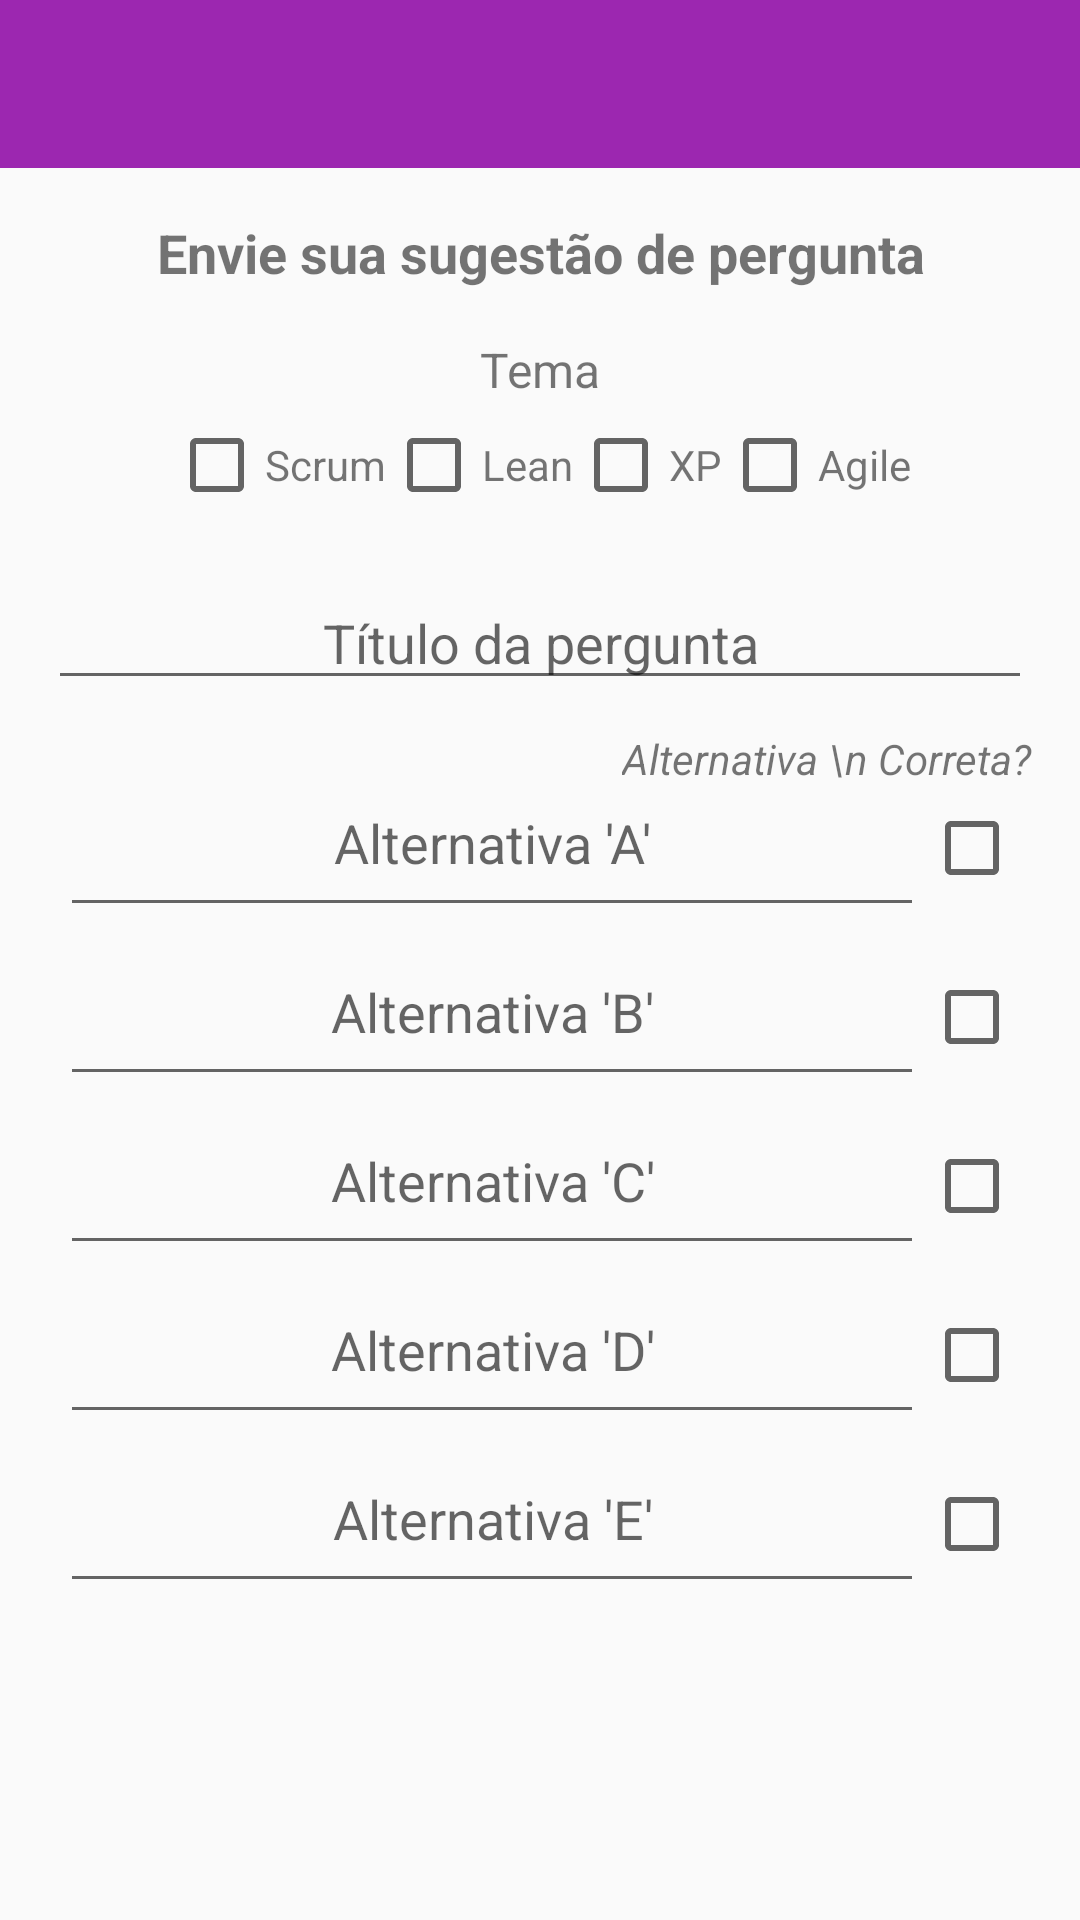

Write the Android layout XML for this screen, with the resource values it uses.
<!-- AndroidManifest.xml: application theme AppTheme -->
<!-- res/layout/activity_oficina.xml -->
<?xml version="1.0" encoding="utf-8"?>
<LinearLayout
    xmlns:android="http://schemas.android.com/apk/res/android"
    xmlns:tools="http://schemas.android.com/tools"
    android:layout_width="match_parent"
    android:layout_height="match_parent"
    tools:context="com.joaopaulo.cap3.activity.OficinaActivity"
    android:orientation="vertical">


    <include layout="@layout/include_toolbar"/>

    <LinearLayout
        android:layout_width="match_parent"
        android:layout_height="match_parent"
        android:orientation="vertical">

        <TextView
            android:layout_width="match_parent"
            android:layout_height="wrap_content"
            android:text="Envie sua sugestão de pergunta"
            android:textSize="18dp"
            android:textStyle="bold"
            android:gravity="center_horizontal"
            android:padding="16dp"/>

        <TextView
            android:layout_width="wrap_content"
            android:layout_height="wrap_content"
            android:textSize="16dp"
            android:text="Tema"
            android:layout_gravity="center"/>


        <LinearLayout
            android:layout_width="match_parent"
            android:layout_height="wrap_content"
            android:orientation="horizontal"
            android:gravity="center_horizontal"
            android:padding="5dp">

            <CheckBox
                android:layout_width="wrap_content"
                android:layout_height="wrap_content" />

            <TextView
                android:layout_width="wrap_content"
                android:layout_height="wrap_content"
                android:text="Scrum"/>

            <CheckBox
                android:layout_width="wrap_content"
                android:layout_height="wrap_content" />

            <TextView
                android:layout_width="wrap_content"
                android:layout_height="wrap_content"
                android:text="Lean"/>

            <CheckBox
                android:layout_width="wrap_content"
                android:layout_height="wrap_content" />

            <TextView
                android:layout_width="wrap_content"
                android:layout_height="wrap_content"
                android:text="XP"/>

            <CheckBox
                android:layout_width="wrap_content"
                android:layout_height="wrap_content" />

            <TextView
                android:layout_width="wrap_content"
                android:layout_height="wrap_content"
                android:text="Agile"/>
        </LinearLayout>



    <LinearLayout
        android:layout_width="match_parent"
        android:layout_height="wrap_content"
        android:orientation="vertical"
        android:padding="16dp">


        <EditText
            android:layout_width="match_parent"
            android:layout_weight="1"
            android:layout_height="wrap_content"
            android:hint="Título da pergunta"
            android:gravity="center"/>

        <TextView
            android:layout_width="wrap_content"
            android:layout_height="wrap_content"
            android:text="Alternativa \n Correta?"
            android:textStyle="italic"
            android:layout_marginTop="10dp"
            android:layout_gravity="right"/>
    </LinearLayout>


    <LinearLayout
        android:layout_width="match_parent"
        android:layout_height="match_parent"
        android:orientation="vertical"
        android:paddingLeft="20dp"
        android:paddingRight="20dp"
        android:layout_marginTop="-20dp">

    <LinearLayout
        android:layout_width="match_parent"
        android:layout_height="wrap_content"
        android:orientation="horizontal"
        >

        <EditText
            android:layout_width="match_parent"
            android:layout_weight="1"
            android:layout_height="wrap_content"
            android:hint="Alternativa 'A'"
            android:gravity="center"
            android:paddingBottom="16dp"
            android:paddingLeft="16dp"
            android:paddingRight="16dp"/>


        <CheckBox
            android:layout_width="wrap_content"
            android:layout_height="wrap_content"
            android:layout_weight="0"/>
    </LinearLayout>


    <LinearLayout
        android:layout_width="match_parent"
        android:layout_height="wrap_content"
        android:orientation="horizontal">

        <EditText
            android:layout_width="match_parent"
            android:layout_weight="1"
            android:layout_height="wrap_content"
            android:hint="Alternativa 'B'"
            android:gravity="center"
            android:padding="16dp"/>


        <CheckBox
            android:layout_width="wrap_content"
            android:layout_height="wrap_content"
            android:layout_weight="0"/>
    </LinearLayout>

    <LinearLayout
        android:layout_width="match_parent"
        android:layout_height="wrap_content"
        android:orientation="horizontal">

        <EditText
            android:layout_width="match_parent"
            android:layout_weight="1"
            android:layout_height="wrap_content"
            android:hint="Alternativa 'C'"
            android:gravity="center"
            android:padding="16dp"/>


        <CheckBox
            android:layout_width="wrap_content"
            android:layout_height="wrap_content"
            android:layout_weight="0"/>
    </LinearLayout>

    <LinearLayout
        android:layout_width="match_parent"
        android:layout_height="wrap_content"
        android:orientation="horizontal">

        <EditText
            android:layout_width="match_parent"
            android:layout_weight="1"
            android:layout_height="wrap_content"
            android:hint="Alternativa 'D'"
            android:gravity="center"
            android:padding="16dp"/>


        <CheckBox
            android:layout_width="wrap_content"
            android:layout_height="wrap_content"
            android:layout_weight="0"/>
    </LinearLayout>

    <LinearLayout
        android:layout_width="match_parent"
        android:layout_height="wrap_content"
        android:orientation="horizontal">

        <EditText
            android:layout_width="match_parent"
            android:layout_weight="1"
            android:layout_height="wrap_content"
            android:hint="Alternativa 'E'"
            android:gravity="center"
            android:padding="16dp"/>


        <CheckBox
            android:layout_width="wrap_content"
            android:layout_height="wrap_content"
            android:layout_weight="0"/>
    </LinearLayout>


</LinearLayout>



        
        </LinearLayout>
    </LinearLayout>
<!-- res/layout/include_toolbar.xml (included above) -->
<?xml version="1.0" encoding="utf-8"?>
<android.support.design.widget.AppBarLayout
    xmlns:android="http://schemas.android.com/apk/res/android"
    xmlns:app="http://schemas.android.com/apk/res-auto"
    android:layout_width="match_parent"
    android:layout_height="wrap_content"
    android:theme="@style/AppTheme.AppBarOverlay">

    <android.support.v7.widget.Toolbar
        android:id="@+id/toolbar"
        android:layout_width="match_parent"
        android:layout_height="wrap_content"
        android:minHeight="?attr/actionBarSize"
        android:background="?attr/colorPrimary"
        app:popupTheme="@style/AppTheme.PopupOverlay" />

</android.support.design.widget.AppBarLayout>
<!-- resources referenced by this layout -->
<resources>
  <!-- drawable progress_bar_level_shape (drawable) -->
  <?xml version="1.0" encoding="utf-8"?>
  <selector xmlns:android="http://schemas.android.com/apk/res/android">
  
      <item>
          <shape>
              <corners android:radius="10dp"/>
              <solid android:color="#4CAF50"/>
          </shape>
  
      </item>
  
  </selector>
  <style name="AppTheme.AppBarOverlay" parent="ThemeOverlay.AppCompat.Dark.ActionBar" />
  <style name="AppTheme.PopupOverlay" parent="ThemeOverlay.AppCompat.Light" />
  <style name="AppTheme" parent="Theme.AppCompat.Light.NoActionBar">
          
          <item name="colorPrimary">@color/colorPrimary</item>
          <item name="colorPrimaryDark">@color/colorPrimaryDark</item>
          <item name="colorAccent">@color/colorAccent</item>
      </style>
  <color name="colorPrimary">#9C27B0</color>
  <color name="colorPrimaryDark">#7B1FA2</color>
  <color name="colorAccent">#FFC107</color>
</resources>
